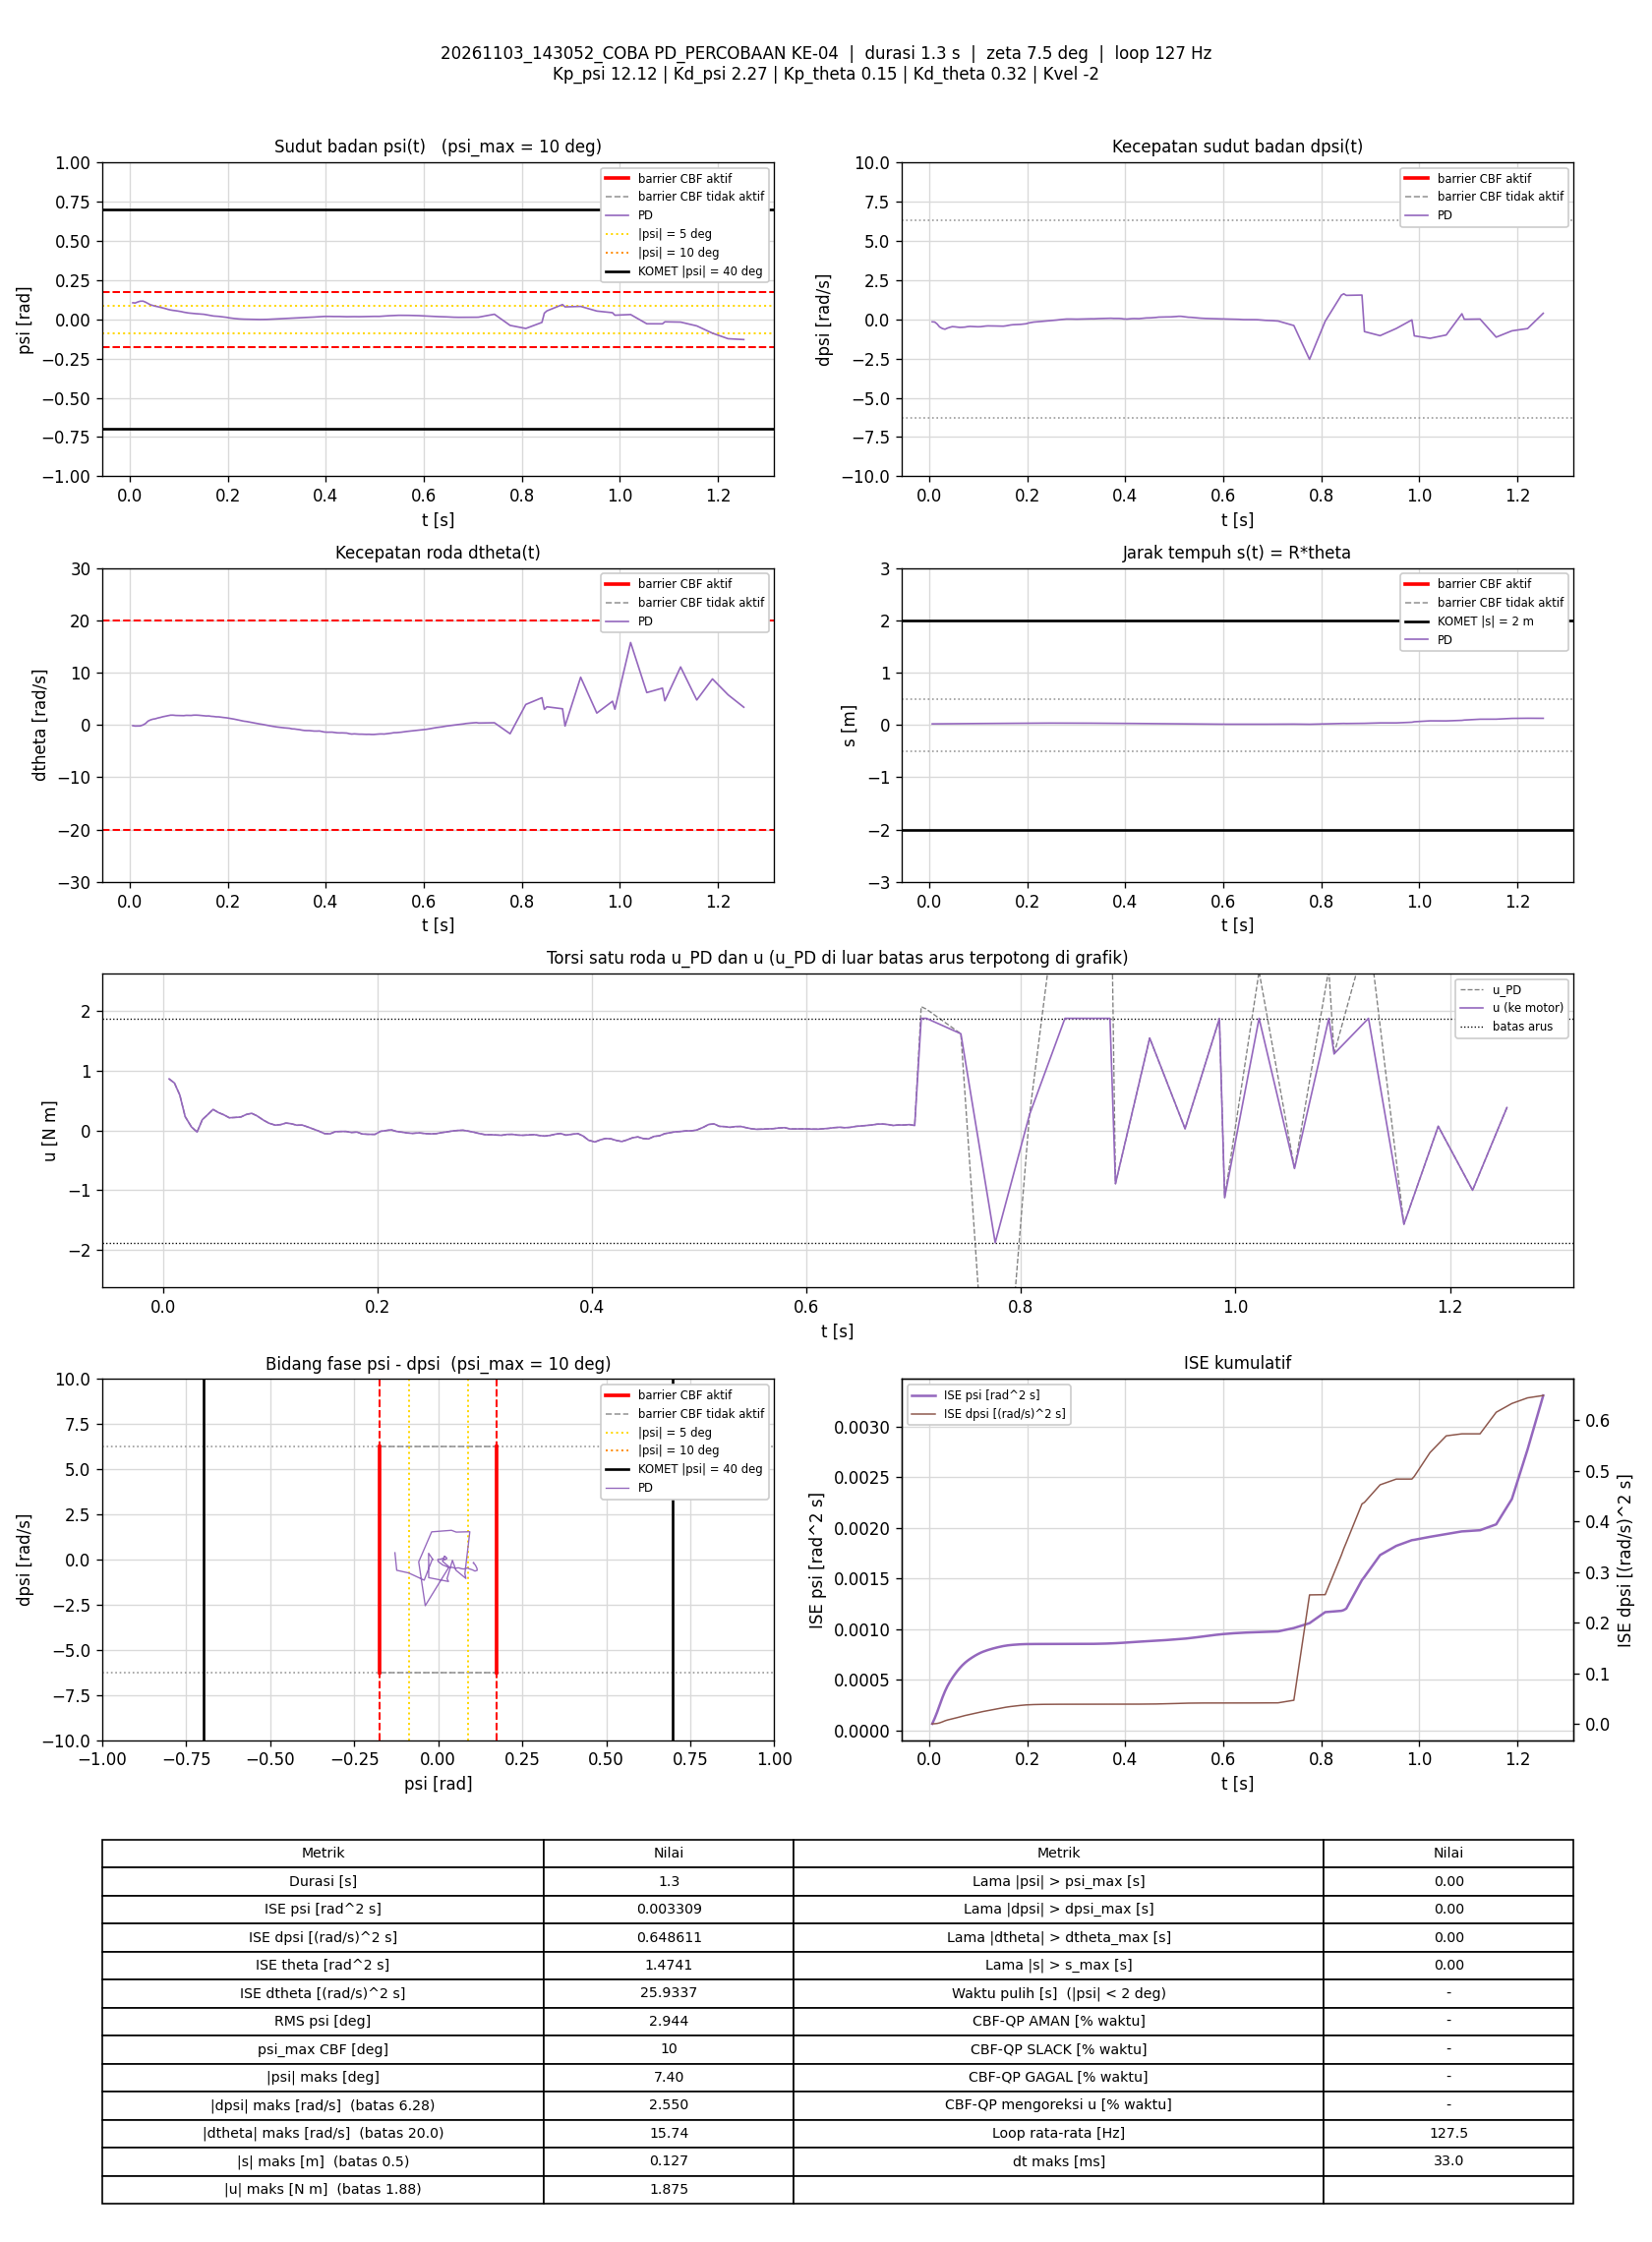

Data behind this chart, as committed beside it:
t_s, theta_rad, dtheta_rad_s, psi_rad, dpsi_rad_s, error_theta, error_dtheta, error_psi, error_dpsi, u_PD_Nm, u_Nm, status_cbf, dorong_N, ISE_theta, ISE_dtheta, ISE_psi, ISE_dpsi, Kp_psi, Kd_psi, Kp_theta, Kd_theta, Kvel, Alpha_1, Alpha_2
0.00595, 0.3857, -0.1479, 0.1052, -0.1607, -0.3857, 0.1479, -0.1052, 0.1607, 0.8626, 0.8626, -, 0, 0.0008852, 0.0001302, 6.581182e-05, 0.0001536, 12.12, 2.27, 0.15, 0.32, -2, 7.42, 8.45
0.01089, 0.3827, -0.2225, 0.1037, -0.1729, -0.3827, 0.2225, -0.1037, 0.1729, 0.7934, 0.7934, -, 0, 0.001609, 0.0003748, 0.000119, 0.0003014, 12.12, 2.27, 0.15, 0.32, -2, 7.42, 8.45
0.01589, 0.3922, -0.2173, 0.1102, -0.2963, -0.3922, 0.2173, -0.1102, 0.2963, 0.5933, 0.5933, -, 0, 0.002378, 0.0006109, 0.0001797, 0.0007405, 12.12, 2.27, 0.15, 0.32, -2, 7.42, 8.45
0.02089, 0.4027, -0.1988, 0.1151, -0.4844, -0.4027, 0.1988, -0.1151, 0.4844, 0.2321, 0.2321, -, 0, 0.003188, 0.0008084, 0.0002459, 0.001913, 12.12, 2.27, 0.15, 0.32, -2, 7.42, 8.45
0.02681, 0.412, -0.01287, 0.1157, -0.5904, -0.412, 0.01287, -0.1157, 0.5904, 0.05836, 0.05836, -, 0, 0.004193, 0.0008094, 0.0003252, 0.003977, 12.12, 2.27, 0.15, 0.32, -2, 7.42, 8.45
0.03201, 0.4168, 0.2726, 0.109, -0.6319, -0.4168, -0.2726, -0.109, 0.6319, -0.02588, -0.02588, -, 0, 0.005098, 0.001196, 0.0003871, 0.006056, 12.12, 2.27, 0.15, 0.32, -2, 7.42, 8.45
0.03689, 0.4235, 0.7197, 0.1011, -0.5612, -0.4235, -0.7197, -0.1011, 0.5612, 0.1813, 0.1813, -, 0, 0.005972, 0.003722, 0.0004369, 0.007591, 12.12, 2.27, 0.15, 0.32, -2, 7.42, 8.45
0.04189, 0.4256, 0.9441, 0.09247, -0.51, -0.4256, -0.9441, -0.09247, 0.51, 0.2651, 0.2651, -, 0, 0.006878, 0.008178, 0.0004796, 0.008892, 12.12, 2.27, 0.15, 0.32, -2, 7.42, 8.45
0.04689, 0.4306, 1.092, 0.08766, -0.4666, -0.4306, -1.092, -0.08766, 0.4666, 0.3526, 0.3526, -, 0, 0.007805, 0.01414, 0.0005181, 0.009981, 12.12, 2.27, 0.15, 0.32, -2, 7.42, 8.45
0.05197, 0.4363, 1.171, 0.08331, -0.478, -0.4363, -1.171, -0.08331, 0.478, 0.2994, 0.2994, -, 0, 0.008772, 0.02111, 0.0005533, 0.01114, 12.12, 2.27, 0.15, 0.32, -2, 7.42, 8.45
0.05691, 0.4459, 1.316, 0.08039, -0.4991, -0.4459, -1.316, -0.08039, 0.4991, 0.2624, 0.2624, -, 0, 0.009755, 0.02966, 0.0005853, 0.01237, 12.12, 2.27, 0.15, 0.32, -2, 7.42, 8.45
0.06203, 0.4542, 1.421, 0.07658, -0.5155, -0.4542, -1.421, -0.07658, 0.5155, 0.2129, 0.2129, -, 0, 0.01081, 0.04001, 0.0006153, 0.01373, 12.12, 2.27, 0.15, 0.32, -2, 7.42, 8.45
0.06697, 0.4632, 1.551, 0.07262, -0.5106, -0.4632, -1.551, -0.07262, 0.5106, 0.2174, 0.2174, -, 0, 0.01187, 0.05188, 0.0006413, 0.01502, 12.12, 2.27, 0.15, 0.32, -2, 7.42, 8.45
0.07283, 0.4709, 1.653, 0.06793, -0.4963, -0.4709, -1.653, -0.06793, 0.4963, 0.2258, 0.2258, -, 0, 0.01317, 0.06791, 0.0006684, 0.01646, 12.12, 2.27, 0.15, 0.32, -2, 7.42, 8.45
0.07791, 0.4797, 1.762, 0.06299, -0.4666, -0.4797, -1.762, -0.06299, 0.4666, 0.2682, 0.2682, -, 0, 0.01434, 0.08367, 0.0006885, 0.01757, 12.12, 2.27, 0.15, 0.32, -2, 7.42, 8.45
0.0829, 0.4903, 1.858, 0.0593, -0.4518, -0.4903, -1.858, -0.0593, 0.4518, 0.2876, 0.2876, -, 0, 0.01554, 0.1009, 0.0007061, 0.01859, 12.12, 2.27, 0.15, 0.32, -2, 7.42, 8.45
0.0879, 0.4996, 1.862, 0.05679, -0.4579, -0.4996, -1.862, -0.05679, 0.4579, 0.2445, 0.2445, -, 0, 0.01678, 0.1182, 0.0007222, 0.01964, 12.12, 2.27, 0.15, 0.32, -2, 7.42, 8.45
0.09383, 0.5078, 1.805, 0.05456, -0.4694, -0.5078, -1.805, -0.05456, 0.4694, 0.1734, 0.1734, -, 0, 0.01831, 0.1375, 0.0007399, 0.02094, 12.12, 2.27, 0.15, 0.32, -2, 7.42, 8.45
0.0989, 0.5177, 1.795, 0.05187, -0.4758, -0.5177, -1.795, -0.05187, 0.4758, 0.123, 0.123, -, 0, 0.01967, 0.1539, 0.0007535, 0.02209, 12.12, 2.27, 0.15, 0.32, -2, 7.42, 8.45
0.1048, 0.5262, 1.763, 0.04897, -0.4705, -0.5262, -1.763, -0.04897, 0.4705, 0.08957, 0.08957, -, 0, 0.02132, 0.1723, 0.0007677, 0.0234, 12.12, 2.27, 0.15, 0.32, -2, 7.42, 8.45
0.1099, 0.5342, 1.767, 0.04526, -0.4474, -0.5342, -1.767, -0.04526, 0.4474, 0.09829, 0.09829, -, 0, 0.02277, 0.1882, 0.0007782, 0.02443, 12.12, 2.27, 0.15, 0.32, -2, 7.42, 8.45
0.1149, 0.5447, 1.825, 0.04245, -0.429, -0.5447, -1.825, -0.04245, 0.429, 0.1247, 0.1247, -, 0, 0.02425, 0.2048, 0.0007871, 0.02534, 12.12, 2.27, 0.15, 0.32, -2, 7.42, 8.45
0.1199, 0.5528, 1.808, 0.04006, -0.4192, -0.5528, -1.808, -0.04006, 0.4192, 0.1125, 0.1125, -, 0, 0.02577, 0.2211, 0.0007951, 0.02622, 12.12, 2.27, 0.15, 0.32, -2, 7.42, 8.45
0.125, 0.5623, 1.805, 0.03843, -0.4208, -0.5623, -1.805, -0.03843, 0.4208, 0.08841, 0.08841, -, 0, 0.02739, 0.2377, 0.0008027, 0.02712, 12.12, 2.27, 0.15, 0.32, -2, 7.42, 8.45
0.13, 0.5736, 1.861, 0.03708, -0.4204, -0.5736, -1.861, -0.03708, 0.4204, 0.09064, 0.09064, -, 0, 0.02903, 0.255, 0.0008095, 0.028, 12.12, 2.27, 0.15, 0.32, -2, 7.42, 8.45
0.1349, 0.584, 1.869, 0.03563, -0.427, -0.584, -1.869, -0.03563, 0.427, 0.06066, 0.06066, -, 0, 0.0307, 0.2721, 0.0008158, 0.02889, 12.12, 2.27, 0.15, 0.32, -2, 7.42, 8.45
0.1399, 0.5938, 1.848, 0.03457, -0.433, -0.5938, -1.848, -0.03457, 0.433, 0.02742, 0.02742, -, 0, 0.03246, 0.2892, 0.0008217, 0.02983, 12.12, 2.27, 0.15, 0.32, -2, 7.42, 8.45
0.1449, 0.6029, 1.801, 0.03337, -0.4346, -0.6029, -1.801, -0.03337, 0.4346, -0.005839, -0.005839, -, 0, 0.03428, 0.3054, 0.0008273, 0.03078, 12.12, 2.27, 0.15, 0.32, -2, 7.42, 8.45
0.1509, 0.6111, 1.737, 0.03186, -0.4379, -0.6111, -1.737, -0.03186, 0.4379, -0.05205, -0.05205, -, 0, 0.03652, 0.3235, 0.0008334, 0.03193, 12.12, 2.27, 0.15, 0.32, -2, 7.42, 8.45
0.1559, 0.6199, 1.704, 0.029, -0.4196, -0.6199, -1.704, -0.029, 0.4196, -0.05578, -0.05578, -, 0, 0.03844, 0.338, 0.0008376, 0.03281, 12.12, 2.27, 0.15, 0.32, -2, 7.42, 8.45
0.1609, 0.6267, 1.718, 0.02568, -0.388, -0.6267, -1.718, -0.02568, 0.388, -0.01986, -0.01986, -, 0, 0.0404, 0.3528, 0.0008409, 0.03356, 12.12, 2.27, 0.15, 0.32, -2, 7.42, 8.45
0.1659, 0.6321, 1.641, 0.02307, -0.3616, -0.6321, -1.641, -0.02307, 0.3616, -0.01629, -0.01629, -, 0, 0.0424, 0.3662, 0.0008435, 0.03421, 12.12, 2.27, 0.15, 0.32, -2, 7.42, 8.45
0.1709, 0.6385, 1.606, 0.02081, -0.3445, -0.6385, -1.606, -0.02081, 0.3445, -0.01589, -0.01589, -, 0, 0.04444, 0.3791, 0.0008457, 0.03481, 12.12, 2.27, 0.15, 0.32, -2, 7.42, 8.45
0.176, 0.6455, 1.542, 0.01978, -0.3375, -0.6455, -1.542, -0.01978, 0.3375, -0.03304, -0.03304, -, 0, 0.04659, 0.3914, 0.0008477, 0.0354, 12.12, 2.27, 0.15, 0.32, -2, 7.42, 8.45
0.181, 0.6537, 1.539, 0.01864, -0.3279, -0.6537, -1.539, -0.01864, 0.3279, -0.02607, -0.02607, -, 0, 0.0487, 0.4031, 0.0008494, 0.03593, 12.12, 2.27, 0.15, 0.32, -2, 7.42, 8.45
0.1859, 0.6595, 1.474, 0.01691, -0.3236, -0.6595, -1.474, -0.01691, 0.3236, -0.05786, -0.05786, -, 0, 0.05083, 0.4137, 0.0008509, 0.03644, 12.12, 2.27, 0.15, 0.32, -2, 7.42, 8.45
0.1909, 0.6645, 1.417, 0.01494, -0.3075, -0.6645, -1.417, -0.01494, 0.3075, -0.0636, -0.0636, -, 0, 0.05304, 0.4238, 0.000852, 0.03691, 12.12, 2.27, 0.15, 0.32, -2, 7.42, 8.45
0.1978, 0.668, 1.345, 0.01222, -0.2835, -0.668, -1.345, -0.01222, 0.2835, -0.06495, -0.06495, -, 0, 0.05613, 0.4363, 0.000853, 0.03747, 12.12, 2.27, 0.15, 0.32, -2, 7.42, 8.45
0.2029, 0.6719, 1.266, 0.009169, -0.2338, -0.6719, -1.266, -0.009169, 0.2338, -0.01464, -0.01464, -, 0, 0.05842, 0.4444, 0.0008534, 0.03775, 12.12, 2.27, 0.15, 0.32, -2, 7.42, 8.45
0.208, 0.6751, 1.183, 0.006787, -0.2036, -0.6751, -1.183, -0.006787, 0.2036, -0.001227, -0.001227, -, 0, 0.06076, 0.4516, 0.0008537, 0.03796, 12.12, 2.27, 0.15, 0.32, -2, 7.42, 8.45
0.2129, 0.678, 1.101, 0.005193, -0.1779, -0.678, -1.101, -0.005193, 0.1779, 0.01149, 0.01149, -, 0, 0.063, 0.4575, 0.0008538, 0.03811, 12.12, 2.27, 0.15, 0.32, -2, 7.42, 8.45
0.2179, 0.6797, 0.997, 0.003579, -0.1667, -0.6797, -0.997, -0.003579, 0.1667, -0.01595, -0.01595, -, 0, 0.06531, 0.4625, 0.0008539, 0.03825, 12.12, 2.27, 0.15, 0.32, -2, 7.42, 8.45
0.223, 0.6818, 0.9117, 0.002362, -0.1535, -0.6818, -0.9117, -0.002362, 0.1535, -0.02806, -0.02806, -, 0, 0.06768, 0.4667, 0.0008539, 0.03837, 12.12, 2.27, 0.15, 0.32, -2, 7.42, 8.45
0.2279, 0.6832, 0.8043, 0.001426, -0.1394, -0.6832, -0.8043, -0.001426, 0.1394, -0.04171, -0.04171, -, 0, 0.06996, 0.4699, 0.0008539, 0.03847, 12.12, 2.27, 0.15, 0.32, -2, 7.42, 8.45
0.2329, 0.6845, 0.7066, 0.0008342, -0.1255, -0.6845, -0.7066, -0.0008342, 0.1255, -0.0487, -0.0487, -, 0, 0.07231, 0.4724, 0.0008539, 0.03855, 12.12, 2.27, 0.15, 0.32, -2, 7.42, 8.45
0.2389, 0.686, 0.6336, 0.0003525, -0.1086, -0.686, -0.6336, -0.0003525, 0.1086, -0.03948, -0.03948, -, 0, 0.07513, 0.4748, 0.0008539, 0.03862, 12.12, 2.27, 0.15, 0.32, -2, 7.42, 8.45
0.2448, 0.6867, 0.5266, -0.0002234, -0.09607, -0.6867, -0.5266, 0.0002234, 0.09607, -0.05228, -0.05228, -, 0, 0.07793, 0.4764, 0.0008539, 0.03867, 12.12, 2.27, 0.15, 0.32, -2, 7.42, 8.45
0.25, 0.6869, 0.4387, -0.0005937, -0.08342, -0.6869, -0.4387, 0.0005937, 0.08342, -0.05615, -0.05615, -, 0, 0.08039, 0.4774, 0.0008539, 0.03871, 12.12, 2.27, 0.15, 0.32, -2, 7.42, 8.45
0.2549, 0.6868, 0.3367, -0.0007804, -0.06663, -0.6868, -0.3367, 0.0007804, 0.06663, -0.05297, -0.05297, -, 0, 0.08268, 0.478, 0.0008539, 0.03873, 12.12, 2.27, 0.15, 0.32, -2, 7.42, 8.45
0.2599, 0.6865, 0.2733, -0.001116, -0.04838, -0.6865, -0.2733, 0.001116, 0.04838, -0.03586, -0.03586, -, 0, 0.08503, 0.4784, 0.0008539, 0.03874, 12.12, 2.27, 0.15, 0.32, -2, 7.42, 8.45
0.2649, 0.685, 0.1757, -0.00133, -0.02799, -0.685, -0.1757, 0.00133, 0.02799, -0.02342, -0.02342, -, 0, 0.08739, 0.4785, 0.0008539, 0.03874, 12.12, 2.27, 0.15, 0.32, -2, 7.42, 8.45
0.2701, 0.6838, 0.1022, -0.001283, -0.01094, -0.6838, -0.1022, 0.001283, 0.01094, -0.007685, -0.007685, -, 0, 0.08982, 0.4786, 0.0008539, 0.03875, 12.12, 2.27, 0.15, 0.32, -2, 7.42, 8.45
0.275, 0.6818, 0.01082, -0.00111, 0.004784, -0.6818, -0.01082, 0.00111, -0.004784, 0.0008674, 0.0008674, -, 0, 0.09211, 0.4786, 0.0008539, 0.03875, 12.12, 2.27, 0.15, 0.32, -2, 7.42, 8.45
0.28, 0.6797, -0.0815, -0.0005958, 0.01651, -0.6797, 0.0815, 0.0005958, -0.01651, 0.004172, 0.004172, -, 0, 0.09439, 0.4786, 0.0008539, 0.03875, 12.12, 2.27, 0.15, 0.32, -2, 7.42, 8.45
0.2849, 0.6778, -0.1721, 0.0001931, 0.01851, -0.6778, 0.1721, -0.0001931, -0.01851, -0.01071, -0.01071, -, 0, 0.09665, 0.4788, 0.0008539, 0.03875, 12.12, 2.27, 0.15, 0.32, -2, 7.42, 8.45
0.2899, 0.676, -0.2483, 0.001201, 0.01624, -0.676, 0.2483, -0.001201, -0.01624, -0.02802, -0.02802, -, 0, 0.09894, 0.4791, 0.0008539, 0.03875, 12.12, 2.27, 0.15, 0.32, -2, 7.42, 8.45
0.2949, 0.6738, -0.3263, 0.002213, 0.01185, -0.6738, 0.3263, -0.002213, -0.01185, -0.05072, -0.05072, -, 0, 0.1012, 0.4796, 0.000854, 0.03875, 12.12, 2.27, 0.15, 0.32, -2, 7.42, 8.45
0.301, 0.6711, -0.4108, 0.003245, 0.009314, -0.6711, 0.4108, -0.003245, -0.009314, -0.07099, -0.07099, -, 0, 0.1039, 0.4806, 0.000854, 0.03875, 12.12, 2.27, 0.15, 0.32, -2, 7.42, 8.45
0.3059, 0.6679, -0.4641, 0.004022, 0.01331, -0.6679, 0.4641, -0.004022, -0.01331, -0.06956, -0.06956, -, 0, 0.1061, 0.4817, 0.0008541, 0.03875, 12.12, 2.27, 0.15, 0.32, -2, 7.42, 8.45
0.3109, 0.6646, -0.5236, 0.004641, 0.01558, -0.6646, 0.5236, -0.004641, -0.01558, -0.07594, -0.07594, -, 0, 0.1083, 0.4831, 0.0008542, 0.03875, 12.12, 2.27, 0.15, 0.32, -2, 7.42, 8.45
... 100 more rows
